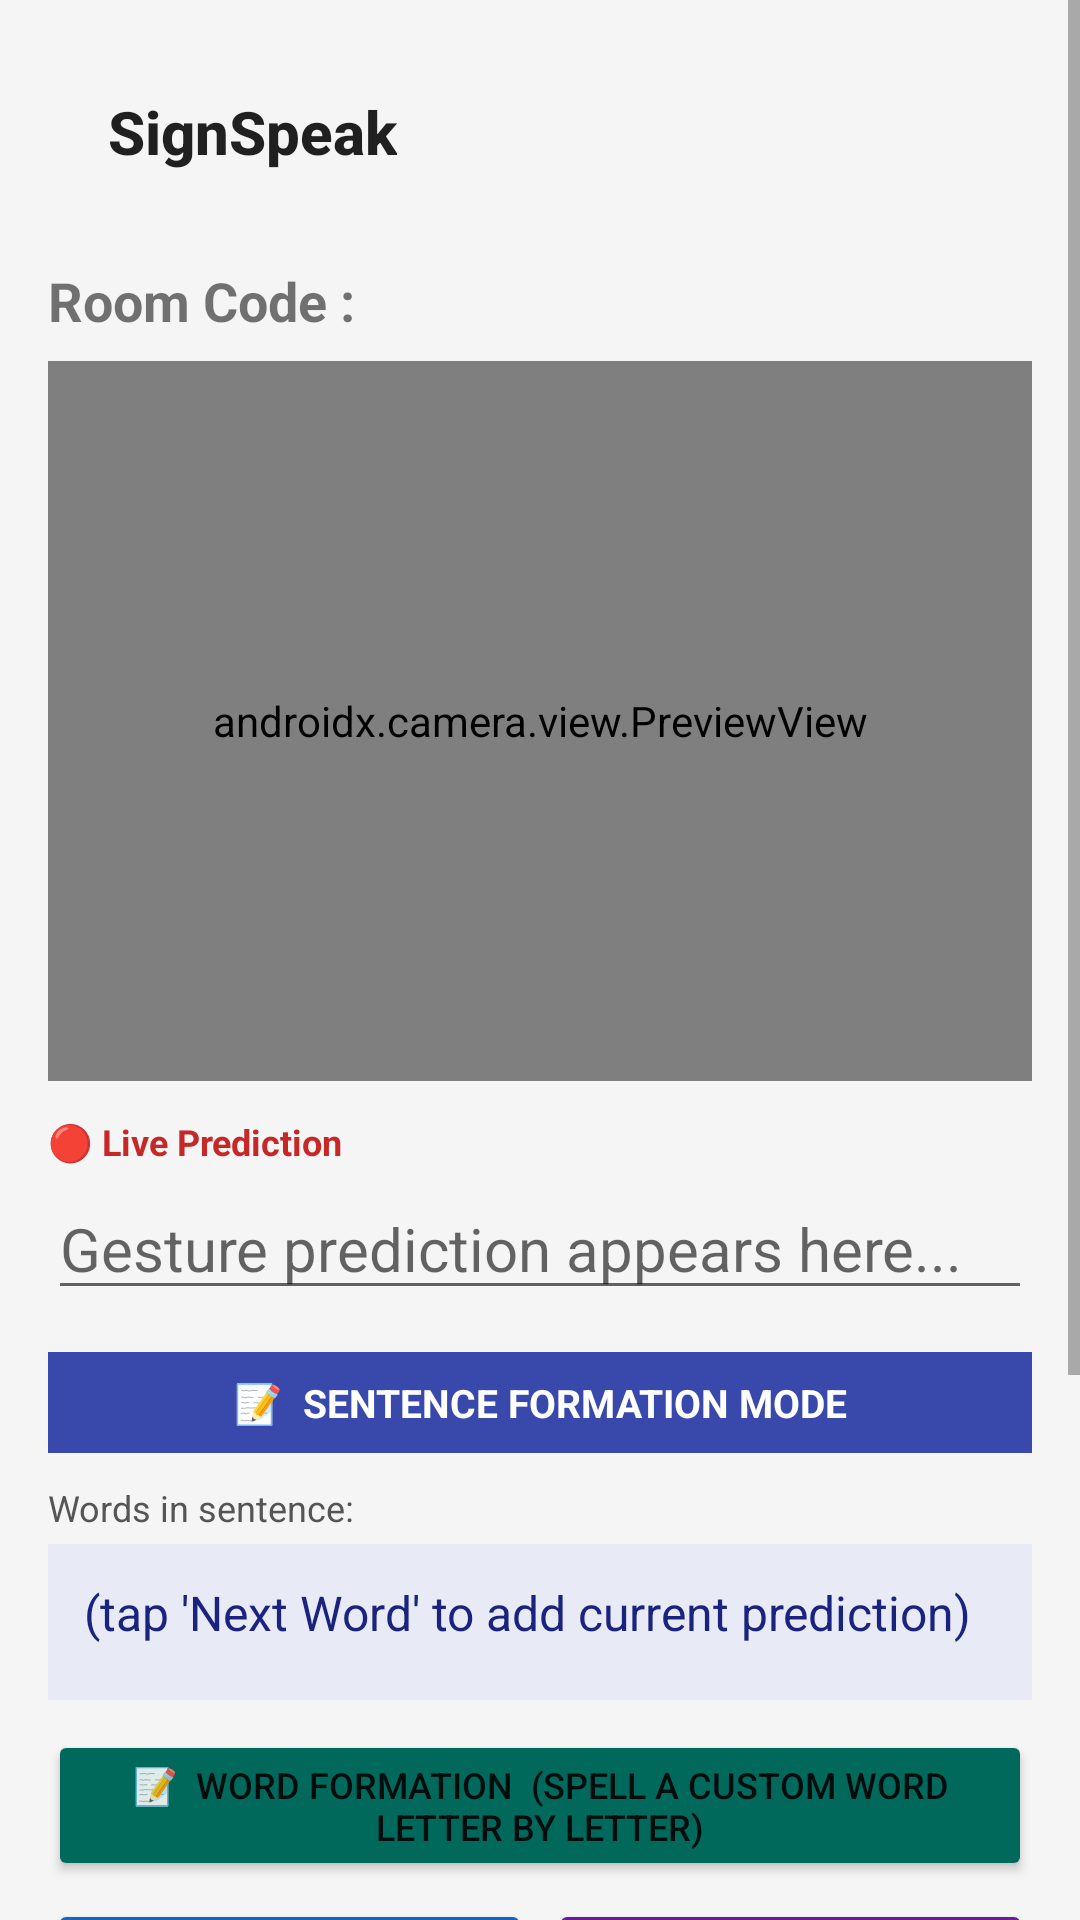

This screen was rendered from an Android layout file. Write that file and the resources it references.
<!-- AndroidManifest.xml: application theme Theme.VoiceToTextApp -->
<!-- res/layout/activity_sign2text.xml -->
<?xml version="1.0" encoding="utf-8"?>
<ScrollView
    xmlns:android="http://schemas.android.com/apk/res/android"
    xmlns:app="http://schemas.android.com/apk/res-auto"
    android:layout_width="match_parent"
    android:layout_height="match_parent"
    android:background="#F5F5F5">

    <LinearLayout
        android:layout_width="match_parent"
        android:layout_height="wrap_content"
        android:orientation="vertical"
        android:padding="16dp">

        
        <include
            android:id="@+id/customToolbar"
            layout="@layout/custom_toolbar" />

        
        <TextView
            android:id="@+id/roomCodeDisplay"
            android:layout_width="wrap_content"
            android:layout_height="wrap_content"
            android:layout_marginTop="16dp"
            android:text="Room Code :"
            android:textSize="18sp"
            android:textStyle="bold" />

        
        <androidx.camera.view.PreviewView
            android:id="@+id/cameraPreview"
            android:layout_width="match_parent"
            android:layout_height="240dp"
            android:layout_marginTop="8dp" />

        
        <TextView
            android:layout_width="wrap_content"
            android:layout_height="wrap_content"
            android:layout_marginTop="12dp"
            android:text="🔴 Live Prediction"
            android:textColor="#C62828"
            android:textSize="12sp"
            android:textStyle="bold" />

        
        <EditText
            android:id="@+id/translatedText"
            android:layout_width="match_parent"
            android:layout_height="wrap_content"
            android:layout_marginTop="4dp"
            android:hint="Gesture prediction appears here..."
            android:textSize="20sp"
            android:inputType="none"
            android:focusable="false" />

        
        <TextView
            android:id="@+id/modeIndicator"
            android:layout_width="match_parent"
            android:layout_height="wrap_content"
            android:layout_marginTop="14dp"
            android:background="#3949AB"
            android:gravity="center"
            android:padding="8dp"
            android:text="📝  SENTENCE FORMATION MODE"
            android:textColor="#FFFFFF"
            android:textSize="13sp"
            android:textStyle="bold" />

        
        <LinearLayout
            android:id="@+id/sentenceSection"
            android:layout_width="match_parent"
            android:layout_height="wrap_content"
            android:orientation="vertical"
            android:visibility="visible">

            <TextView
                android:layout_width="wrap_content"
                android:layout_height="wrap_content"
                android:layout_marginTop="10dp"
                android:text="Words in sentence:"
                android:textColor="#555555"
                android:textSize="12sp" />

            
            <TextView
                android:id="@+id/sentenceDisplay"
                android:layout_width="match_parent"
                android:layout_height="wrap_content"
                android:layout_marginTop="4dp"
                android:background="#E8EAF6"
                android:minHeight="52dp"
                android:padding="12dp"
                android:text="(tap 'Next Word' to add current prediction)"
                android:textColor="#1A237E"
                android:textSize="16sp" />

            
            <Button
                android:id="@+id/wordFormationButton"
                android:layout_width="match_parent"
                android:layout_height="wrap_content"
                android:layout_marginTop="10dp"
                android:backgroundTint="#00695C"
                android:text="📝  Word Formation  (spell a custom word letter by letter)"
                android:textSize="12sp" />

            
            <LinearLayout
                android:layout_width="match_parent"
                android:layout_height="wrap_content"
                android:layout_marginTop="6dp"
                android:orientation="horizontal">

                <Button
                    android:id="@+id/nextWordButton"
                    android:layout_width="0dp"
                    android:layout_height="wrap_content"
                    android:layout_marginEnd="6dp"
                    android:layout_weight="1"
                    android:backgroundTint="#1565C0"
                    android:text="➕ Next Word" />

                <Button
                    android:id="@+id/sendButton"
                    android:layout_width="0dp"
                    android:layout_height="wrap_content"
                    android:layout_weight="1"
                    android:backgroundTint="#6A1B9A"
                    android:text="📤 Send" />

            </LinearLayout>
        </LinearLayout>

        
        <LinearLayout
            android:id="@+id/wordSection"
            android:layout_width="match_parent"
            android:layout_height="wrap_content"
            android:orientation="vertical"
            android:visibility="gone">

            <TextView
                android:layout_width="wrap_content"
                android:layout_height="wrap_content"
                android:layout_marginTop="10dp"
                android:text="Letters added so far:"
                android:textColor="#555555"
                android:textSize="12sp" />

            
            <TextView
                android:id="@+id/buildingWordDisplay"
                android:layout_width="match_parent"
                android:layout_height="wrap_content"
                android:layout_marginTop="4dp"
                android:background="#E0F2F1"
                android:minHeight="52dp"
                android:padding="12dp"
                android:text="(sign a letter, then tap 'Next Letter')"
                android:textColor="#004D40"
                android:textSize="22sp"
                android:textStyle="bold" />

            
            <LinearLayout
                android:layout_width="match_parent"
                android:layout_height="wrap_content"
                android:layout_marginTop="8dp"
                android:orientation="horizontal">

                <Button
                    android:id="@+id/nextLetterButton"
                    android:layout_width="0dp"
                    android:layout_height="wrap_content"
                    android:layout_marginEnd="6dp"
                    android:layout_weight="1"
                    android:backgroundTint="#00796B"
                    android:text="🔤 Next Letter" />

                <Button
                    android:id="@+id/doneButton"
                    android:layout_width="0dp"
                    android:layout_height="wrap_content"
                    android:layout_weight="1"
                    android:backgroundTint="#2E7D32"
                    android:text="✅ Done" />

            </LinearLayout>
        </LinearLayout>

        
        
        <TextView
            android:id="@+id/aiCorrectedText"
            android:layout_width="match_parent"
            android:layout_height="wrap_content"
            android:layout_marginTop="8dp"
            android:background="#F3E5F5"
            android:padding="10dp"
            android:textColor="#6A1B9A"
            android:textSize="13sp"
            android:visibility="gone" />

        
        <LinearLayout
            android:layout_width="match_parent"
            android:layout_height="wrap_content"
            android:layout_marginTop="12dp"
            android:orientation="horizontal">

            <Button
                android:id="@+id/resetButton"
                android:layout_width="0dp"
                android:layout_height="wrap_content"
                android:layout_marginEnd="8dp"
                android:layout_weight="1"
                android:backgroundTint="#B71C1C"
                android:text="🔄 Reset All" />

            <Button
                android:id="@+id/speakButton"
                android:layout_width="0dp"
                android:layout_height="wrap_content"
                android:layout_weight="1"
                android:text="🔊 Speak" />

        </LinearLayout>

        
        <TextView
            android:id="@+id/voiceMessageLabel"
            android:layout_width="wrap_content"
            android:layout_height="wrap_content"
            android:layout_marginTop="20dp"
            android:text="🟣 Live Voice Message"
            android:textColor="#6A1B9A"
            android:textSize="18sp"
            android:textStyle="bold" />

        <androidx.cardview.widget.CardView
            android:layout_width="match_parent"
            android:layout_height="wrap_content"
            android:layout_marginTop="8dp"
            app:cardCornerRadius="20dp"
            app:cardElevation="6dp">

            <TextView
                android:id="@+id/chatMessageBox"
                android:layout_width="match_parent"
                android:layout_height="wrap_content"
                android:background="#F3E5F5"
                android:padding="18dp"
                android:text="🎧 Waiting for voice message..."
                android:textColor="#000000"
                android:textSize="18sp" />

        </androidx.cardview.widget.CardView>

        
        <View
            android:layout_width="match_parent"
            android:layout_height="24dp" />

    </LinearLayout>
</ScrollView>
<!-- res/layout/custom_toolbar.xml (included above) -->
<androidx.appcompat.widget.Toolbar xmlns:android="http://schemas.android.com/apk/res/android"
    xmlns:app="http://schemas.android.com/apk/res-auto"
    android:id="@+id/customToolbar"
    android:layout_width="match_parent"
    android:layout_height="?attr/actionBarSize"
    android:background="@android:color/transparent"
    android:elevation="0dp"
    android:paddingStart="16dp"
    app:title="SignSpeak"
    app:titleTextAppearance="@style/ToolbarTitleTextStyle" />
<!-- resources referenced by this layout -->
<resources>
  <style name="ToolbarTitleTextStyle" parent="TextAppearance.Widget.AppCompat.Toolbar.Title">
      <item name="android:textSize">20sp</item>
      <item name="android:textStyle">bold</item>
  </style>
  <style name="Theme.VoiceToTextApp" parent="Theme.MaterialComponents.DayNight.NoActionBar">
          
          <item name="colorPrimary">@color/purple_500</item>
          <item name="colorPrimaryVariant">@color/purple_700</item>
          <item name="colorOnPrimary">@color/white</item>
          <item name="colorSecondary">@color/teal_200</item>
      </style>
  <!-- not gathered from this repository: default colours our renderer supplied (Android Studio template values) -->
  <color name="purple_500">#FF6200EE</color>
  <color name="purple_700">#FF3700B3</color>
  <color name="teal_200">#FF03DAC5</color>
  <color name="white">#FFFFFFFF</color>
</resources>
